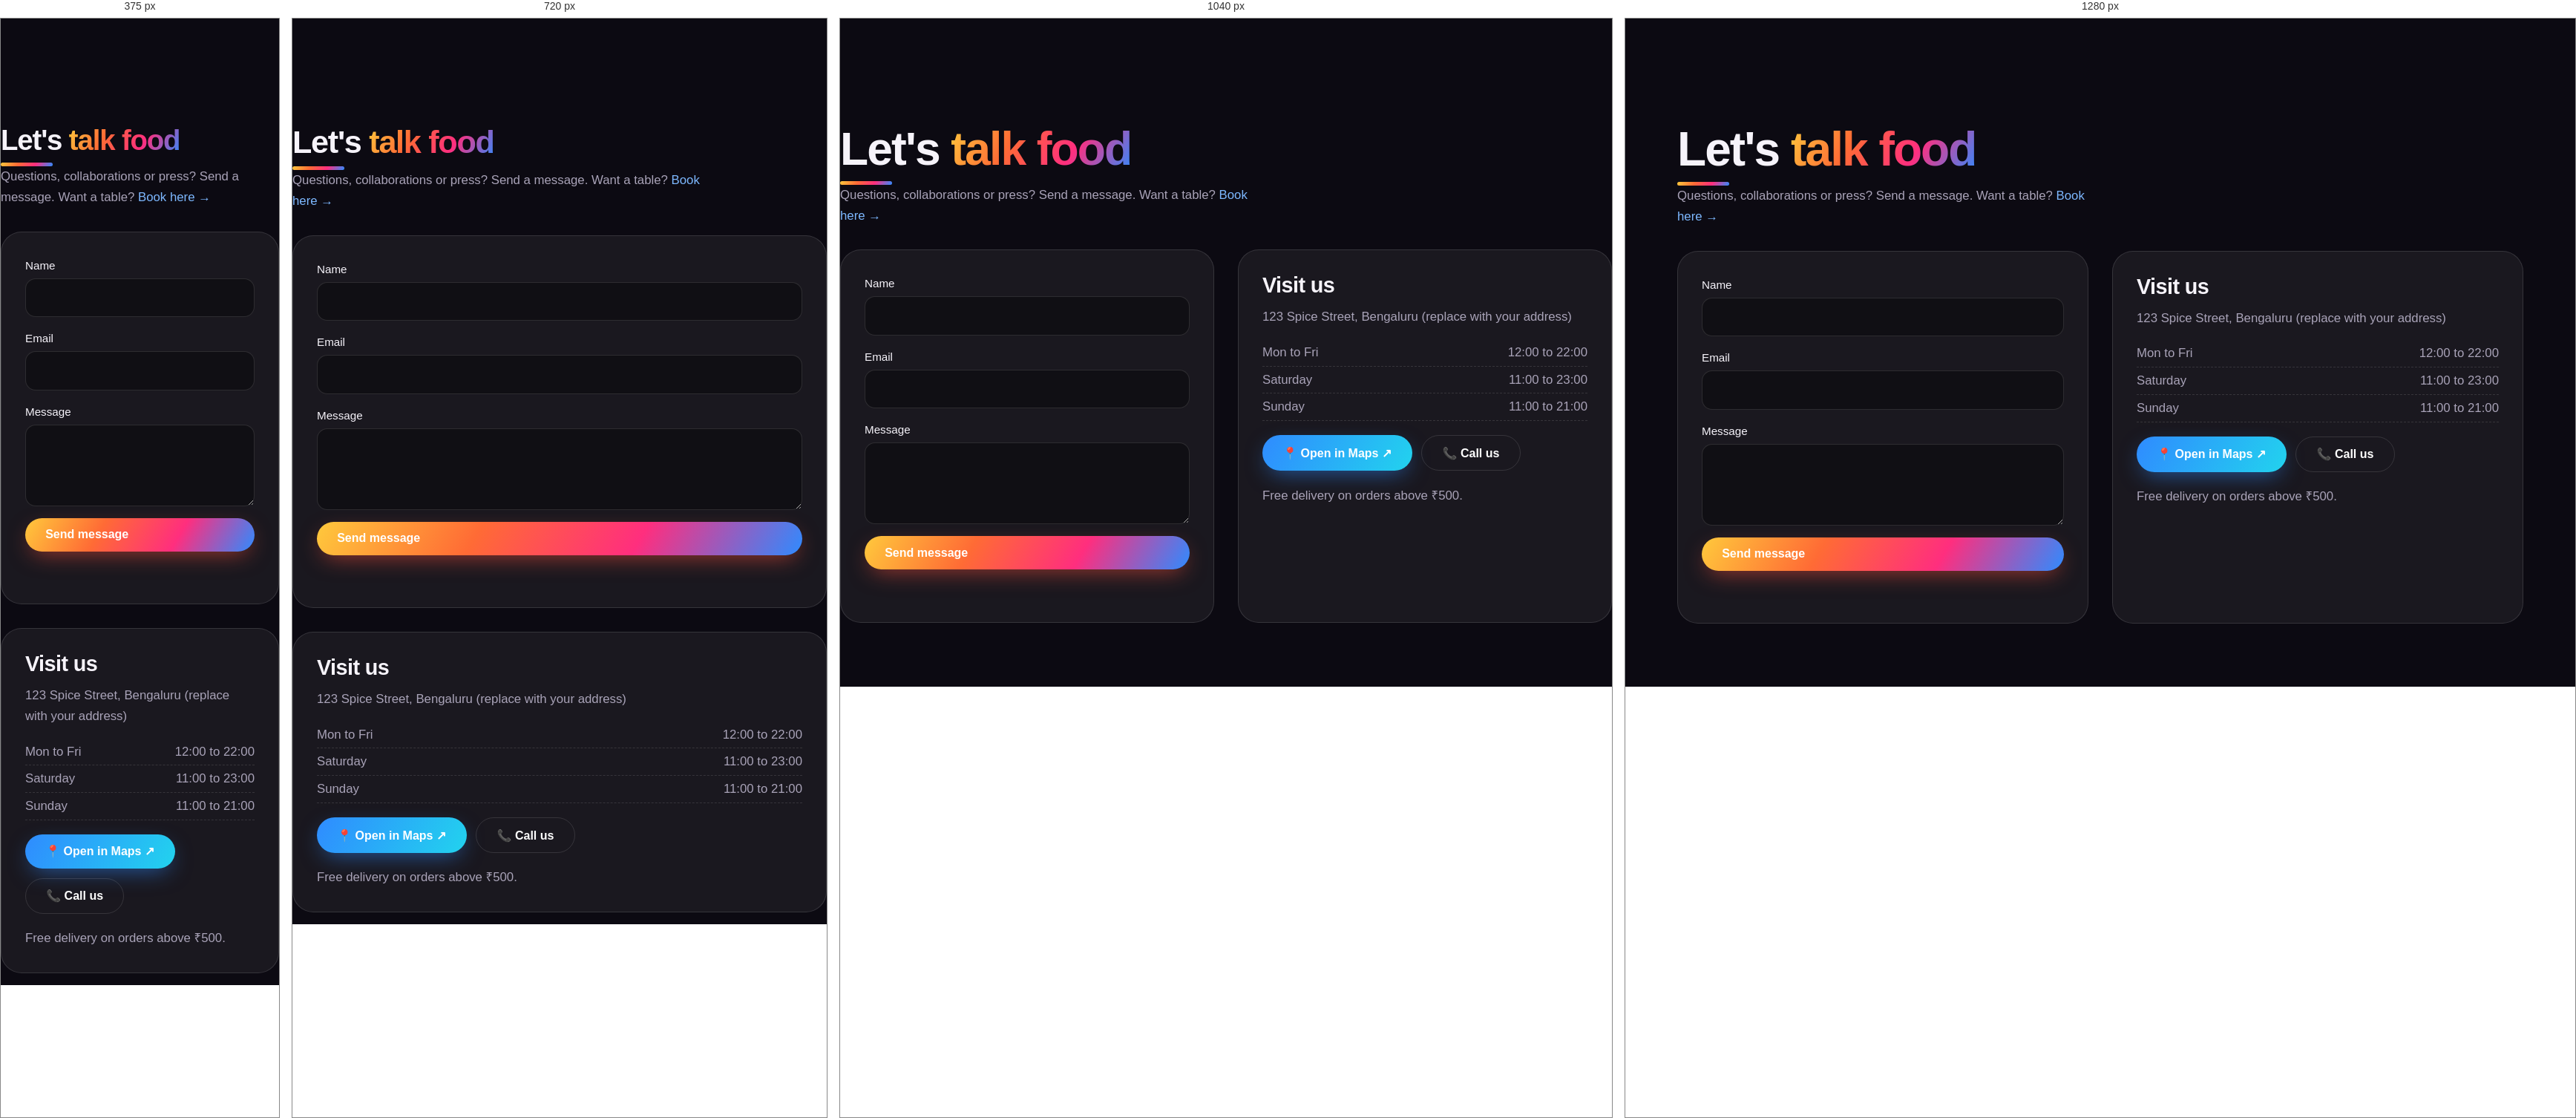
Rendered at 375 px, 720 px, 1040 px and 1280 px, left to right.

<!-- file: contact.html -->
<!DOCTYPE html><html lang="en"><head><meta charset="utf-8"><meta name="viewport" content="width=device-width, initial-scale=1"><title>Contact | Flavour Lab</title><link rel="preconnect" href="https://fonts.googleapis.com"><link href="https://fonts.googleapis.com/css2?family=Bricolage+Grotesque:wght@500;700;800&family=DM+Sans:wght@400;500;600&display=swap" rel="stylesheet"><link rel="stylesheet" href="site.css"></head><body><main id="pg"><div class="wrap ph"><h1>Let's <span class="grad">talk food</span></h1><p class="lead">Questions, collaborations or press? Send a message. Want a table? <a class="link" href="book.html">Book here →</a></p>
 <div class="two"><div class="panel"><form id="cf" novalidate><label>Name<input name="name" autocomplete="name" required></label><label>Email<input name="email" type="email" autocomplete="email" required></label>
 <label>Message<textarea name="message" required></textarea></label><button class="btn" type="submit">Send message</button><p class="status" role="status"></p></form></div>
 <div class="panel"><h2>Visit us</h2><p class="lead" style="margin:.4rem 0 1rem">123 Spice Street, Bengaluru (replace with your address)</p>
  <ul class="hours"><li><span>Mon to Fri</span><span>12:00 to 22:00</span></li><li><span>Saturday</span><span>11:00 to 23:00</span></li><li><span>Sunday</span><span>11:00 to 21:00</span></li></ul>
  <div class="ext"><a class="btn blue" href="https://www.google.com/maps/search/restaurants+in+Bengaluru" target="_blank" rel="noopener">📍 Open in Maps ↗</a><a class="btn ghost" href="tel:+910000000000">📞 Call us</a></div>
  <p class="lead" style="margin:1rem 0 0">Free delivery on orders above ₹500.</p></div></div></div></main><script src="site.js"></script><script>autofill("#cf");wire("#cf","/api/contact","Message sent. Thank you!");</script></body></html>

/* @media block from site.css */
@media(max-width:640px){.dl{grid-template-columns:1fr}.dl .art{min-height:200px;height:200px}.hero{grid-template-columns:1fr;text-align:left}}

/* @media block from site.css */
@media(max-width:800px){.contact{grid-template-columns:1fr;padding:1.5rem}}

/* @media block from site.css */
@media(max-width:800px){.dp{grid-template-columns:1fr}.dp .art{height:300px}}

/* @media block from site.css */
@media(max-width:800px){.fg{grid-template-columns:1fr 1fr}}

/* @media block from site.css */
@media(max-width:800px){.two{grid-template-columns:1fr}}

/* @media block from site.css */
@media(max-width:800px){.special{grid-template-columns:1fr}}

/* @media block from site.css */
@media(max-width:1180px){.links{display:none;position:absolute;top:calc(100% + 10px);left:0;right:0;flex-direction:column;align-items:stretch;gap:0;padding:.6rem;background:rgba(20,16,30,.97);border:1px solid var(--line);border-radius:22px;backdrop-filter:blur(16px)}
 nav.open .links{display:flex}.links a{padding:.75rem 1rem;border-radius:12px}.links a:hover{background:var(--card)}.mb{display:inline-block}.onlym{display:block}
 [data-theme=light] .links{background:rgba(255,255,255,.98)}}

/* @media block from site.css */
@media(max-width:600px){nav .cta{display:none}}

/* @media block from site.css */
@media(max-width:600px){.sumcard{grid-template-columns:1fr}}

/* @media block from site.css */
@media(max-width:900px){.rgrid{grid-template-columns:1fr}}

/* @media block from site.css */
@media(max-width:1180px){.dd::after{display:none}.dd:hover .dm,.dd:focus-within .dm{display:none}.dm{position:static;box-shadow:none;background:transparent;border:0;margin:0;padding:0 0 .4rem 1rem;min-width:0}.dd.open .dm{display:block}.dd.open>a .car{transform:rotate(180deg);display:inline-block}.onlym{display:none}}

/* @media block from site.css */
@media(max-width:600px){.onlym{display:block}}

/* @media block from site.css */
@media(max-width:640px){.th{grid-template-columns:1fr;padding:2rem 1.4rem}.th em{font-size:4rem}}

/* @media block from site.css */
@media(max-width:640px){.pn{grid-template-columns:1fr}}